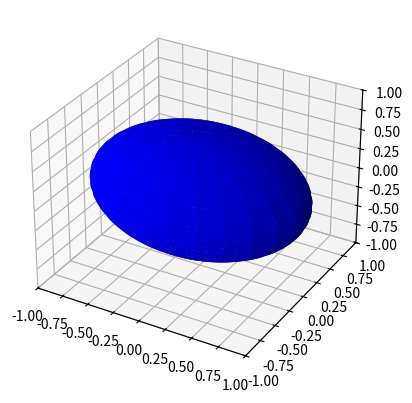

The matplotlib source for this figure:
from __future__ import division

from mpl_toolkits.mplot3d import Axes3D
import matplotlib.pyplot as plt
import numpy as np

fig = plt.figure(figsize=plt.figaspect(1))  # Square figure
ax = fig.add_subplot(111, projection='3d')

coefs = (1, 2, 2)  # Coefficients in a0/c x**2 + a1/c y**2 + a2/c z**2 = 1 
# Radii corresponding to the coefficients:
rx, ry, rz = [1/np.sqrt(coef) for coef in coefs]

# Set of all spherical angles:
u = np.linspace(0, 2 * np.pi, 100)
v = np.linspace(0, np.pi, 100)

# Cartesian coordinates that correspond to the spherical angles:
# (this is the equation of an ellipsoid):
x = rx * np.outer(np.cos(u), np.sin(v))
y = ry * np.outer(np.sin(u), np.sin(v))
z = rz * np.outer(np.ones_like(u), np.cos(v))

# Plot:
ax.plot_surface(x, y, z,  rstride=4, cstride=4, color='b')

# Adjustment of the axes, so that they all have the same span:
max_radius = max(rx, ry, rz)
for axis in 'xyz':
    getattr(ax, 'set_{}lim'.format(axis))((-max_radius, max_radius))

plt.show()
